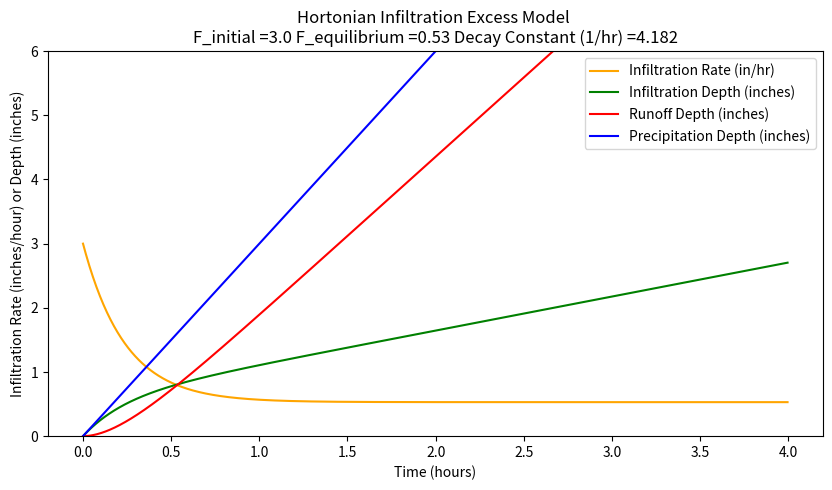
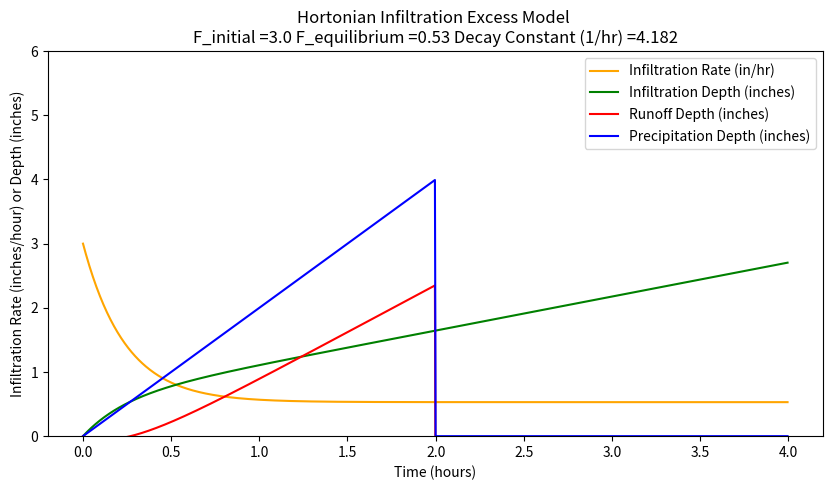

The matplotlib source for these figures, in order:
#!/usr/bin/env python
# coding: utf-8

# # 5.1 Infiltration
# 
# Infiltration is a complex process influenced by multiple factors such as soil characteristics, land use, slope, vegetation cover, precipitation intensity, and human activities. The soil's permeability, texture, structure, and moisture content significantly impact infiltration rates. Coarse soils with higher permeability tend to have higher infiltration rates compared to fine-textured soils like clay.
# 
# ## Importance and Roles:
# 
# Infiltration plays important roles in:
# 
# 1. Water Availability: Infiltration governs the replenishment of groundwater resources, contributing to the sustained flow of streams and rivers during dry periods. A high infiltration rate allows water to percolate deeper into the soil, recharging aquifers and maintaining base flow in rivers.
# 2. Flood Mitigation: Adequate infiltration helps prevent surface runoff, reducing the risk of flooding by allowing water to infiltrate into the soil, thus delaying the onset of overland flow.
# 3. Water Quality: Infiltration acts as a natural filter, removing pollutants and impurities as water percolates through the soil. However, excessive or improper land use can compromise this filtration capacity, leading to contamination of surface water resources.
# 
# ## Factors Affecting Infiltration Processes:
# 
# 1. Land Use: Urbanization and deforestation can reduce natural infiltration rates due to increased impervious surfaces, resulting in enhanced surface runoff and decreased groundwater recharge.
# 2. Climate Change: Alterations in precipitation patterns and intensities due to climate change can affect infiltration rates, potentially leading to soil erosion and reduced water infiltration capacities.
# 3. Soil Management Practices: Techniques such as cover cropping, no-till agriculture, and contour plowing can help enhance soil structure and organic matter, promoting better infiltration.
# 
# Engineering Enhancement Strategies:
# 
# 1. Green Infrastructure: Implementing green spaces, permeable pavements, and rain gardens in urban areas can enhance infiltration rates and decrease surface runoff.
# 2. Soil Conservation: Practices like terracing, contour farming, and agroforestry aid in reducing soil erosion, enhancing soil structure, and preserving natural infiltration capacities.
# 3. Education and Regulation: Public awareness campaigns and policies regarding responsible land use and water management can aid in preserving natural infiltration processes.

# 

# ## Infiltration Models
# 
# Examination of various process models at
# 
# [Cleveland, T. G. (2020) *Surface Water Hydrology Notes (Infiltration) to accompany CE-5361*, Department of Civil, Environmental, and Construction Engineering, Whitacre College of Engineering.](http://54.243.252.9/ce-3354-webroot/1-Lectures-2020/lesson07/Lesson07.pdf)
# 
# ## Infiltration Process Description
# 
# Water that soaks into the ground and thereby enters the soil structure is considered removed from the runoff process at the time it enters the soil. The process by which this occurs is called infiltration. This process is the first step in a lengthy and vital process, the interaction of soil, water, air, and plant life.
# 
# The soil matrix in its simplest form consists of particles of soil (minerals) loosely packed together in such a way that there are void spaces (pores). The pores are filled by either air or by water. If the voids are completely filled with water, the soil is said to be saturated. If a volume of saturated soil overlies something that does not block flow, some of the water contained in it will drain away, and some will remain trapped in the pore spaces in the soil by capillary forces. The size of the pore spaces in natural soils is such that capillary forces are important in the movement of water through them. The amount of water that drains through is called gravitational water, and is particular to the soil, as is the amount retained. The water retained balances forces between gravity and capillarity, and maintains equilibrium.
# 
# Plants have roots that penetrate the upper soil layers, and remove water held there by cap-illarity. The upper layers of soil are thereby unbalanced, having capillary potential available to take up water. When rain falls on such a soil, there are initially two forces driving water into the soil- gravity and capillarity. If sufficient rain is available, the upper layers of the soil will become saturated, and the water will proceed downward. Due to the dual forces of capillarity and gravity, the initial rate of uptake of water may be quite high. As the capillary force is satisfied, gravity becomes the only force and the rate of uptake reaches an equilibrium value, as gravitational water drains through the soil.
# 
# The progress of this phenomenon can be shown graphically [sketch on board](http://54.243.252.9/ce-3354-webroot/ce3354book/lessons/lesson08/InfiltrationProcess.pdf). Initially, the rate of infiltration is quite high, and it decays to a steady-state value as a first-order function of time.
# 
# Mathematically, there have been a number of relationships proposed to represent this progress. Collectively these equations represent different loss models. They are all attempts to explain a complex phenomenon currently beyond our understanding at any but the smallest scales. What follows are the set of more common models in use.
# 
# ### Proportional Loss Model
# 
# The loss is some proportion of the incoming rainfall.  Somewhat similar in mindset to the rational method, but every rainfall pulse produces runoff (albeit possibly quite small).  It does produce good mass balance with observations.

# ### Horton’s Model
# Hortons equation is one of the simpler, and is presented here:
# 
# $$q(t)=f_c+(f_a-f_c)e^{-kt}$$
# 
# where $q(t)$ = the infiltration rate at time $t$, in length/time;<br> $f_c$ = the equilibrium infiltration rate, in length/time; <br> $f_o$ = the initial infiltration rate, in length/time; <br>$k$ = a decay constant, particular to the soil, in reciprical time;<br> $t$ = time.
# 
# The integral of Hortons equation with time is the volume of rainfall that infiltrates during
# an event.
# 
# $$I(t)= \int_{0}^{t} q(\tau) d\tau $$
# 
# where I(t) is cumulative infiltration at time t, a depth.
# The parameters in Hortons equation can be determined for any give soil by infiltrometer tests. The parameters in Hortons equation can be determined for any give soil by infiltrometer tests. A script to generate a graph of Hortons equation for $f_c = 0.53~in/hr$, $f_o = 3~in/hr$, and $k = 4.182~hr^{−1}$ is listed below. 
# 
# In the script below the input precipitation is set to slightly exceed the initial rate so that runoff is generated immediately, its mostly to show a runoff plot but is ancillary to the example.

# In[1]:


## Hortonian Infiltration Excess Model
import math
howmany = 1000
k = 4.182 # watershed infiltration excess decay constant
f0 = 3.0 # initial infiltration rate
fC = 0.53 # asymptotic infiltration rate
#
pRate = 3.0001 # some constant rate in excess of fC, for plotting only!
Tend = 5.0 # rainfall duration

def qfunc(f0,fC,kay,time):
    qfunc = fC+(f0 - fC)*math.exp(-time*kay)
    return(qfunc)

def peein(rate,time,tend): # a simple hyetograph model
    if time >= tend:
        peein=0.0
    else:
        peein=rate
    return(peein)

qnow = [0 for i in range(howmany)]
CumQnow = [0 for i in range(howmany)]
CumPnow = [0 for i in range(howmany)]
PXSnow = [0 for i in range(howmany)]
time = [0 for i in range(howmany)]
deltat = 0.004 # time step value
# time zero values
qnow[0]=qfunc(f0,fC,k,time[0])
for itime in range(1,howmany):
    time[itime] = deltat+time[itime-1]
    qnow[itime]=qfunc(f0,fC,k,time[itime])
    CumQnow[itime]=qnow[itime]*deltat + CumQnow[itime-1]
 #   rnow[itime]=alpha*qfunc(peein,time[itime],alpha)
    PXSnow[itime]=peein(pRate,time[itime],Tend)*time[itime]-CumQnow[itime]
    CumPnow[itime]=peein(pRate,time[itime],Tend)*time[itime]

import matplotlib.pyplot # the python plotting library
myfigure = matplotlib.pyplot.figure(figsize = (10,5)) # generate a object from the figure class, set aspect ratio

# Built the plot
#matplotlib.pyplot.plot(pnow, pnow, color ='blue') 
matplotlib.pyplot.plot(time, qnow, color ='orange') 
matplotlib.pyplot.plot(time, CumQnow, color ='green') 
matplotlib.pyplot.plot(time, PXSnow, color ='red') 
matplotlib.pyplot.plot(time, CumPnow, color ='blue') 
matplotlib.pyplot.ylim([0,2*max(qnow)])
matplotlib.pyplot.xlabel("Time (hours)") 
matplotlib.pyplot.ylabel("Infiltration Rate (inches/hour) or Depth (inches)") 
matplotlib.pyplot.title("Hortonian Infiltration Excess Model \n"+"F_initial ="+str(f0)+
                        " F_equilibrium ="+str(fC)+" Decay Constant (1/hr) ="+str(k) )
matplotlib.pyplot.legend(["Infiltration Rate (in/hr)","Infiltration Depth (inches)","Runoff Depth (inches)","Precipitation Depth (inches)"])
matplotlib.pyplot.show() 


# When rain begins, infiltration also begins, and is the initial value (denoted fo in Hortons equation) is quite high (in this case, $3.0~in/hr$). At that time, infiltration rate usually exceeds the intensity of rainfall. As the infiltration rate drops, it at some point intersects with the rate of rainfall. After that point, rainfall rate will exceed infiltration rate. With no runoff, water would begin to pond on the soil surface. The time from beginning of rain until that point is reached is called the time to ponding. After some time, the infiltration rate has dropped until it approaches an equilibrium value, represented by $f_c$ (in this case, $0.53~in/hr$). After that time, gravity alone is the force driving the infiltration process.
# 
# If the rainfall rate is less that the initial rate, and the storm duration is a bit shorter different results appear as below when the storm is shortened to 2 hours, and the rainfall rate is 2.0

# In[2]:


## Hortonian Infiltration Excess Model
import math
howmany = 1000
k = 4.182 # watershed infiltration excess decay constant
f0 = 3.0 # initial infiltration rate
fC = 0.53 # asymptotic infiltration rate
#
pRate = 2.0001 # some constant rate in excess of fC, for plotting only!
Tend = 2.0 # rainfall duration

def qfunc(f0,fC,kay,time):
    qfunc = fC+(f0 - fC)*math.exp(-time*kay)
    return(qfunc)

def peein(rate,time,tend): # a simple hyetograph model
    if time >= tend:
        peein=0.0
    else:
        peein=rate
    return(peein)

qnow = [0 for i in range(howmany)]
CumQnow = [0 for i in range(howmany)]
CumPnow = [0 for i in range(howmany)]
PXSnow = [0 for i in range(howmany)]
time = [0 for i in range(howmany)]
deltat = 0.004 # time step value
# time zero values
qnow[0]=qfunc(f0,fC,k,time[0])
for itime in range(1,howmany):
    time[itime] = deltat+time[itime-1]
    qnow[itime]=qfunc(f0,fC,k,time[itime])
    CumQnow[itime]=qnow[itime]*deltat + CumQnow[itime-1]
 #   rnow[itime]=alpha*qfunc(peein,time[itime],alpha)
    PXSnow[itime]=peein(pRate,time[itime],Tend)*time[itime]-CumQnow[itime]
    CumPnow[itime]=peein(pRate,time[itime],Tend)*time[itime]

import matplotlib.pyplot # the python plotting library
myfigure = matplotlib.pyplot.figure(figsize = (10,5)) # generate a object from the figure class, set aspect ratio

# Built the plot
#matplotlib.pyplot.plot(pnow, pnow, color ='blue') 
matplotlib.pyplot.plot(time, qnow, color ='orange') 
matplotlib.pyplot.plot(time, CumQnow, color ='green') 
matplotlib.pyplot.plot(time, PXSnow, color ='red') 
matplotlib.pyplot.plot(time, CumPnow, color ='blue') 
matplotlib.pyplot.ylim([0,2*max(qnow)])
matplotlib.pyplot.xlabel("Time (hours)") 
matplotlib.pyplot.ylabel("Infiltration Rate (inches/hour) or Depth (inches)") 
matplotlib.pyplot.title("Hortonian Infiltration Excess Model \n"+"F_initial ="+str(f0)+
                        " F_equilibrium ="+str(fC)+" Decay Constant (1/hr) ="+str(k) )
matplotlib.pyplot.legend(["Infiltration Rate (in/hr)","Infiltration Depth (inches)","Runoff Depth (inches)","Precipitation Depth (inches)"])
matplotlib.pyplot.show() 


# ### Phi-Index Model
# 
# ![](PhiIndex.png)

# ### Green-Ampt Model
# 
# The Green-Ampt model is a simplified soil-physics model that is reasonably defendible in most hydrologic engineering situations.
# 
# ![](GApart1.png)
# 
# ![](GApart2.png)
# 
# ![](GApart3.png)
# 
# ![](GApart4.png)
# 
# ![](GApart5.png)
# 
# A detailed explaination with example calculations is located at [Cleveland, T. G. (2008) *Surface Water Hydrology Notes (Green-Ampt Infiltration) to accompany CE-5361*, Department of Civil, Environmental, and Construction Engineering, Whitacre College of Engineering.](http://54.243.252.9/ce-3354-webroot/ce3354book/lessons/lesson08/Green-Ampt.pdf)
# 

# ### Initial Abstraction - Constant Loss 
# 
# For this watershed-loss model, a watershed is conceptualized to have the capacity to store or abstract an absolute depth of rainfall at and near the beginning of a storm. Depths of total rainfall less than this initial abstraction do not produce runoff. The watershed also is conceptualized to have the capacity to remove rainfall at a constant rate (loss) after the initial abstraction is satisfied. Additional rainfall inputs after the initial abstraction is satisfied contribute to runoff if the rainfall rate (intensity) is larger than the constant loss.
